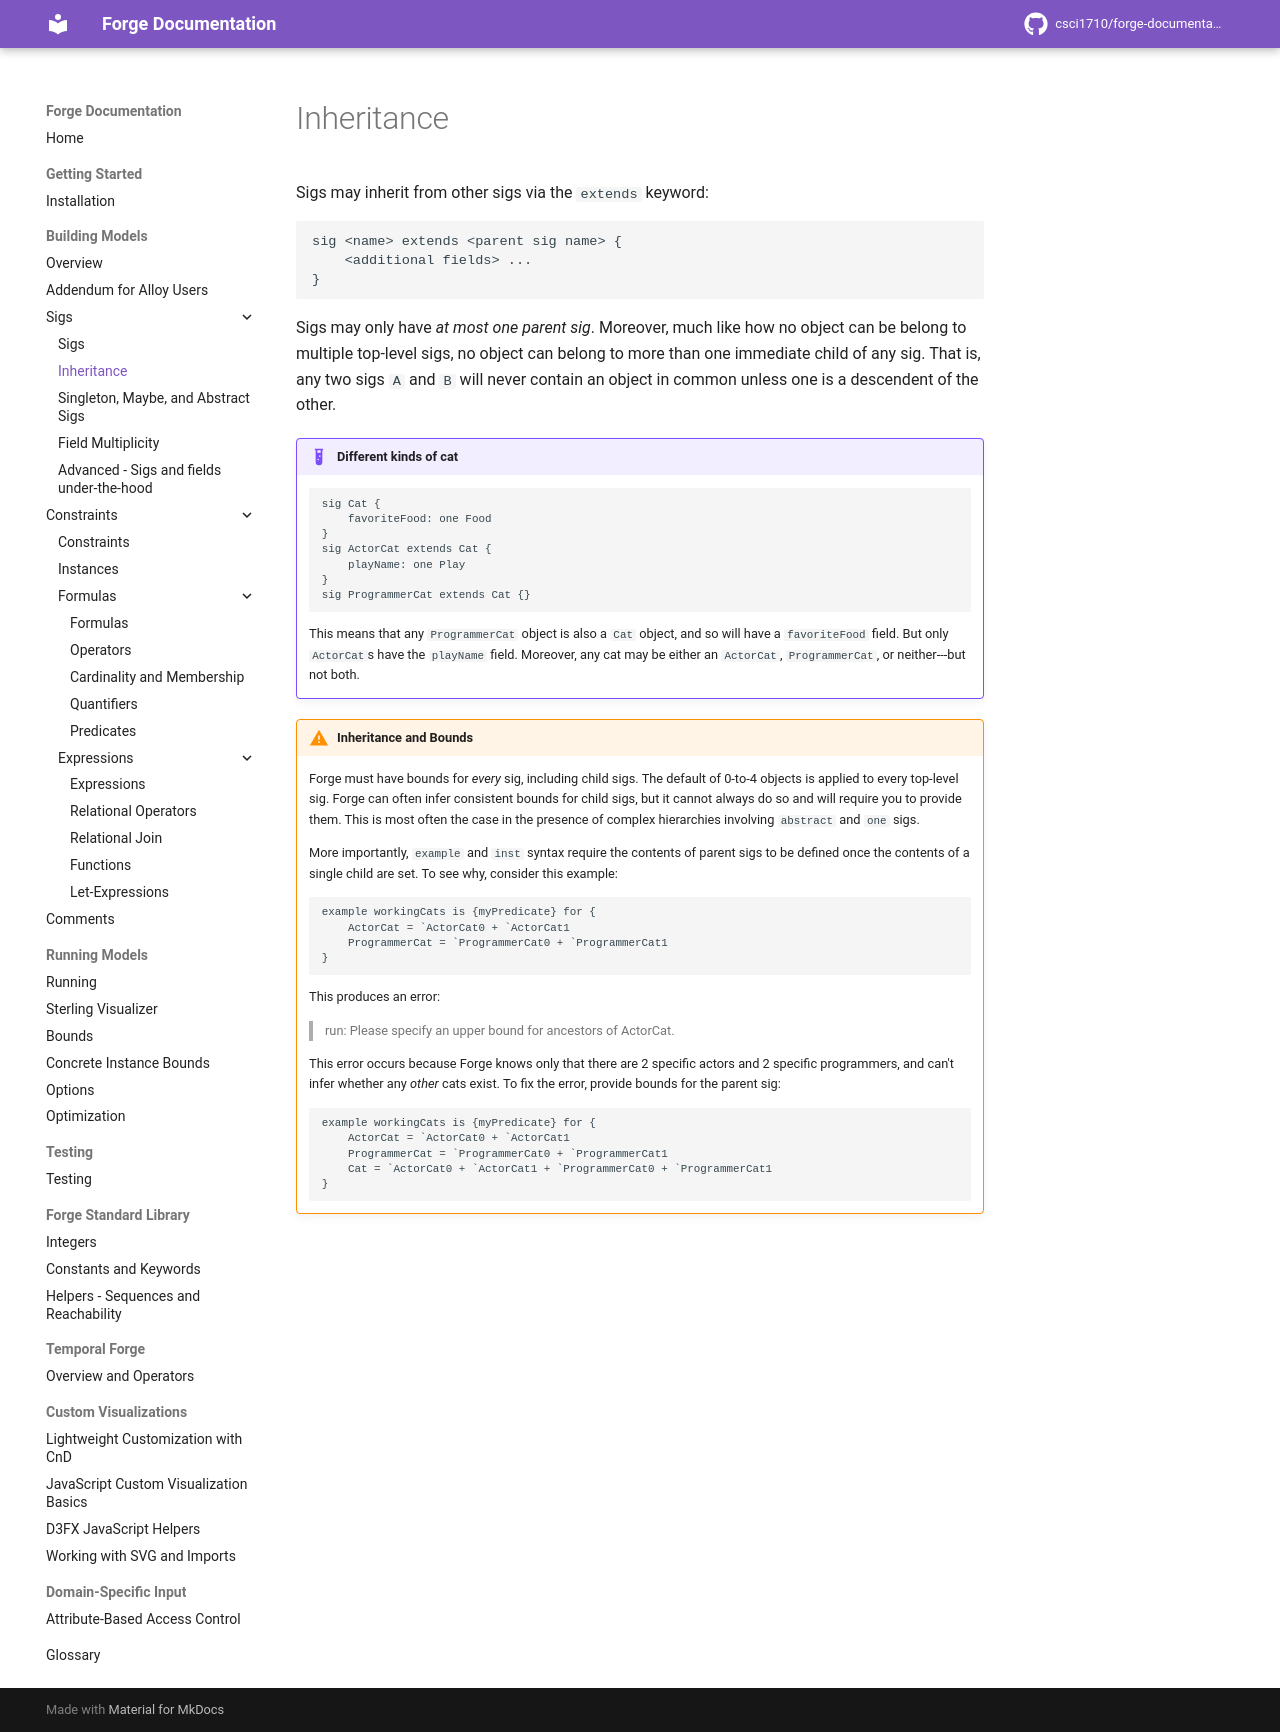

repository: forge-fm/forge-documentation · page: 4.2/building-models/sigs/inheritance/index.html · generator: mkdocs

# Inheritance

Sigs may inherit from other sigs via the `extends` keyword:

```clike
sig <name> extends <parent sig name> {
    <additional fields> ...
}
```

Sigs may only have _at most one parent sig_. Moreover, much like how no object can be belong to multiple top-level sigs, no object can belong to more than one immediate child of any sig. That is, any two sigs `A` and `B` will never contain an object in common unless one is a descendent of the other. 

!!! example "Different kinds of cat"

    ```clike
    sig Cat {
        favoriteFood: one Food
    }
    sig ActorCat extends Cat {
        playName: one Play
    }
    sig ProgrammerCat extends Cat {}
    ```

    This means that any `ProgrammerCat` object is also a `Cat` object, and so will have a `favoriteFood` field. But only `ActorCat`s have the `playName` field. Moreover, any cat may be either an `ActorCat`, `ProgrammerCat`, or neither---but not both.


!!! warning "Inheritance and Bounds"

    Forge must have bounds for _every_ sig, including child sigs. The default of 0-to-4 objects is applied to every top-level sig. Forge can often infer consistent bounds for child sigs, but it cannot always do so and will require you to provide them. This is most often the case in the presence of complex hierarchies involving `abstract` and `one` sigs. 

    More importantly, `example` and `inst` syntax require the contents of parent sigs to be defined once the contents of a single child are set. To see why, consider this example:

    ```clike
    example workingCats is {myPredicate} for {
        ActorCat = `ActorCat0 + `ActorCat1
        ProgrammerCat = `ProgrammerCat0 + `ProgrammerCat1
    }
    ```
    This produces an error: 
    > run: Please specify an upper bound for ancestors of ActorCat.

    This error occurs because Forge knows only that there are 2 specific actors and 2 specific programmers, and can't infer whether any _other_ cats exist. To fix the error, provide bounds for the parent sig:

    ```clike
    example workingCats is {myPredicate} for {    
        ActorCat = `ActorCat0 + `ActorCat1
        ProgrammerCat = `ProgrammerCat0 + `ProgrammerCat1
        Cat = `ActorCat0 + `ActorCat1 + `ProgrammerCat0 + `ProgrammerCat1
    }
    ```
